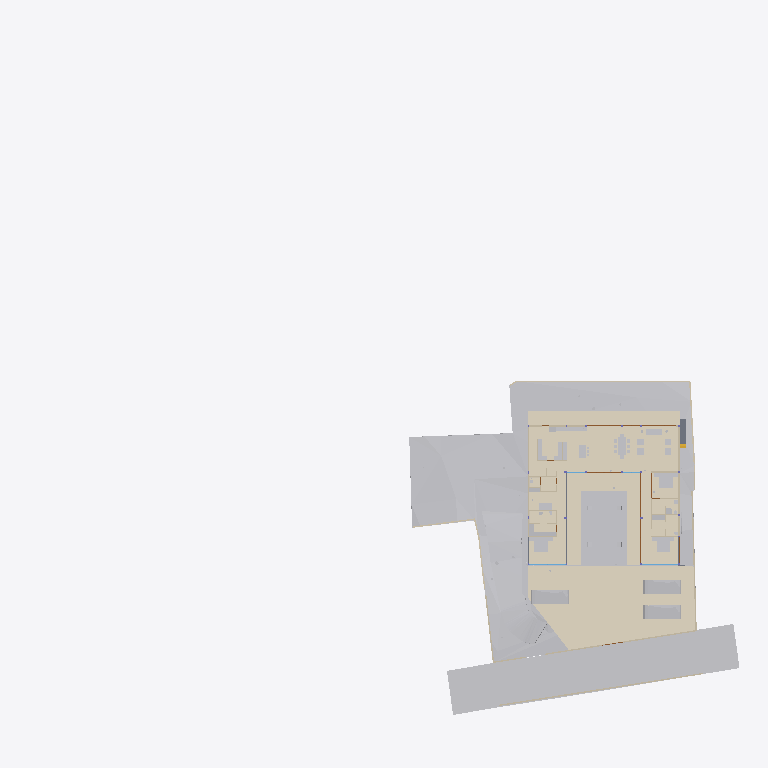
Plan cut of the same IFC building model at storey 'Electrical' (level 0.00 m, cut at 1.40 m), seen from above with north up, elements coloured by IFC class (only those large enough to see are counted): 36 other elements (light grey), 20 walls (beige), 6 coverings (cream), 5 doors (brown), 3 slabs (grey), 2 windows (light blue). Cut surfaces are drawn darker.
Extent 96.7 m × 90.0 m × 138.5 m (x, y, z). Storeys (12): Footing at -3.50 m; Site at -2.70 m; GF at -2.65 m; FF Lvl at 0.00 m; Plumbing at 0.00 m; Electrical at 0.00 m; Areacalc at 0.00 m; FF at 0.45 m; FF Lintel at 3.15 m; schedule at 3.50 m; SF at 3.65 m; Terrace at 5.00 m. Elements (790): 134 IfcBeam, 85 IfcWall, 70 IfcCovering, 56 IfcSlab, 48 IfcPipeSegment, 41 IfcColumn, 41 IfcDoor, 36 IfcWindow, 31 IfcEarthworksCut, 30 IfcFurniture, 30 IfcLightFixture, 25 IfcSanitaryTerminal.

HEADER;
FILE_DESCRIPTION(('ViewDefinition [CoordinationView]'),'2;1');
FILE_NAME('Manilal.ifc','2025-08-11T10:50:34+05:30',(),(),'IfcOpenShell 0.8.3-post1','Bonsai 0.8.3-post1','');
FILE_SCHEMA(('IFC4X3'));
ENDSEC;
DATA;
#1480=IFCPROJECT('2TuuvCHJz54PsFPcraEbH$',$,'My Project',$,$,$,$,(#3,#128),#1481);
#3305=IFCSITE('0lpfVeOW52QfroqLYyHNY2',$,'My Site',$,$,#26,$,$,$,$,$,$,$,$);
#3313=IFCBUILDING('0MzaWOaS178x5FMqOflU3C',$,'My Building',$,$,#25,$,$,$,$,$,$);
#2081=IFCBUILDINGSTOREY('09kFoqoxrCvB1_fcEsMZsQ',$,'FF',$,$,#217,$,$,$,$);
#2986=IFCBUILDINGSTOREY('0zoFHJ9PnFW80M$mIVDQW3',$,'GF',$,$,#559675,$,$,$,$);
#17145=IFCBUILDINGSTOREY('0MckaoTknA3edZMUNhTyAK',$,'SF',$,$,#17254,$,$,$,$);
#20035=IFCBUILDINGSTOREY('3LpnsPikv4mRTBpfC3WQtx',$,'FF Lvl',$,$,#20051,$,$,$,$);
#23582=IFCBUILDINGSTOREY('0DtUgpQ1b6nBmkLmvc_ehu',$,'FF Lintel',$,$,#23767,$,$,$,$);
#459032=IFCBUILDINGSTOREY('2nxT8wHGnDX9t8LjuK$yoz',$,'Footing',$,$,#459177,$,$,$,$);
#482732=IFCBUILDINGSTOREY('0qJiDzySr4lhgisX7t8beM',$,'Site',$,$,#482753,$,$,$,$);
#485569=IFCBUILDINGSTOREY('33UZQ2TSvAg8IY4x5QCp2i',$,'schedule',$,$,#490135,$,$,$,$);
#507278=IFCBUILDINGSTOREY('0fi$VcvNr0Zu6wnPuK6jDB',$,'Plumbing',$,$,#507299,$,$,$,$);
#531643=IFCBUILDINGSTOREY('2JRfeNnUP7R92jcKtKmwj5',$,'Electrical',$,$,#531659,$,$,$,$);
#552261=IFCBUILDINGSTOREY('3JrIAq4xL0avIQ8pEnV5X6',$,'Areacalc',$,$,#552277,$,$,$,$);
#564852=IFCBUILDINGSTOREY('2oUibsQsXAPxeAaTU5dGGW',$,'Terrace',$,$,#564873,$,$,$,$);
#550097=IFCGEOGRAPHICELEMENT('3hzKcHmG15MBT$Lf89GHXN',$,'PureSite',$,$,#560045,#550264,$,.TERRAIN.);
#506523=IFCGEOGRAPHICELEMENT('20M0x6_hv1D8u5ftoKpVy3',$,'Road',$,$,#536372,#506537,$,.TERRAIN.);
#574514=IFCCOVERING('0wVm3FyC1DcRA3R7QYk_cw',$,'Covering',$,$,#574562,#574530,$,$);
#545377=IFCCOVERING('0obXNa7O92vB4ZeH5713a2',$,'Covering',$,$,#545410,#545388,$,$);
#557336=IFCEARTHWORKSCUT('3NfQzW2p90kemh8IGcUxhf',$,'roader',$,$,#557183,#557335,$,.PAVEMENTMILLING.);
#444096=IFCCOVERING('0_sfUdWJL30geCimsSdPtS',$,'Covering',$,$,#444126,#444111,$,$);
#562352=IFCEARTHWORKSFILL('3O_GobqT1E4v3eEFWom1zq',$,'Cube',$,$,#564334,#562377,$,.SLOPEFILL.);
#545442=IFCCOVERING('3cKtFM7un3FfElLeG67NHt',$,'Covering',$,$,#546592,#545453,$,$);
#545411=IFCCOVERING('1XvKmENbrFxhdUxNYrpqf_',$,'Covering',$,$,#545441,#545422,$,$);
#545346=IFCCOVERING('2MVunYNsb6JP08Sj34lLMT',$,'Covering',$,$,#545376,#545357,$,$);
#557121=IFCGEOGRAPHICELEMENT('1mqx3WFMb0_xZzgY5_pKpf',$,'Site',$,$,#558011,#557120,$,.TERRAIN.);
#562378=IFCEARTHWORKSFILL('263qwxfur0Rg9ySw9RIZCG',$,'Cube',$,$,#563458,#562400,$,.SLOPEFILL.);
#446049=IFCVEHICLE('1yICD2o296ROLrpKuhe72z',$,'Vehicle',$,$,#560258,#446062,$,$);
#446077=IFCVEHICLE('2$JJjIzDr6fuhTHFNPOXyx',$,'Vehicle',$,$,#559745,#446090,$,$);
#446110=IFCVEHICLE('375bP1QIr5xwaw0xewwnFn',$,'Vehicle',$,$,#559750,#446123,$,$);
#441052=IFCWALL('1WNacC15X0Xf0V_b60Qnrw',$,'Wall',$,$,#441102,#441063,$,$);
#7058=IFCFURNITURE('29pE85kkP97uASnGdXI9bH',$,'Furniture',$,$,#493952,#7090,$,$);
#12030=IFCFURNITURE('3B8s7E7fjDlO_NqnYQjYof',$,'Furniture',$,$,#33408,#12043,$,$);
#11846=IFCFURNITURE('39rrc9a3PCpOjz$eiTdf$W',$,'Furniture',$,$,#447512,#11878,$,$);
#11957=IFCFURNITURE('2J33rbez11iRfVrYceM8DY',$,'Furniture',$,$,#587982,#11970,$,$);
#229124=IFCWALL('3MfSYaOiTA4AjSKpPvRhyi',$,'Wall',$,$,#573561,#229135,$,$);
#362573=IFCSLAB('1kNiYiJ25CpB2FM_apFwUL',$,'Slab',$,$,#363002,#362594,$,$);
#449171=IFCFURNITURE('1rzBAdF2XDYQCO3KH26Ul$',$,'Furniture',$,$,#449207,#449182,$,$);
#395961=IFCWALL('2oTy5UOG136OtM3IP_qiPs',$,'Wall',$,$,#573551,#395972,$,$);
#230171=IFCWALL('1HPS5ge59FQA3Ucv4$dmpm',$,'Wall',$,$,#573626,#230182,$,$);
#26337=IFCWALL('0dMaumaK11Re$pxoZyVSQ9',$,'Wall',$,$,#573576,#26348,$,$);
#7098=IFCFURNITURE('3MXk8gWif1ohE$RfY6DOqq',$,'Furniture',$,$,#445182,#7130,$,$);
#590938=IFCSLAB('0NFoBJ7x16vuY9LiwMLG$L',$,'Slab',$,$,#590939,#590983,$,$);
#19509=IFCFURNISHINGELEMENT('1wEKKIVzjDLeDjVjJGXiki',$,'FurnishingElement',$,$,#446142,#19541,$);
#229971=IFCWALL('2oOsi6buvCeB4sZT1ijFA2',$,'Wall',$,$,#573581,#229982,$,$);
#26770=IFCWALL('27WVA19Qv4efvQm6cWiqsn',$,'Wall',$,$,#573571,#26781,$,$);
#35319=IFCWALL('2ecVpX7frBE9HnXe73i5Ta',$,'Wall',$,$,#243891,#35339,$,$);
#244456=IFCFURNISHINGELEMENT('1V34mhiDv5wggbUM6jRsQC',$,'FurnishingElement',$,$,#481815,#244484,$);
#27353=IFCWALL('2Y2Bm57Cb8Exxz7st0aRUc',$,'Wall',$,$,#573611,#27364,$,$);
#44057=IFCWALL('1nWrLatmX5UucIWFwHwqn7',$,'Wall',$,$,#492851,#44077,$,$);
#445890=IFCWALL('2QiW7TnGvAygi5PkoeW31n',$,'Wall',$,$,#573621,#445901,$,$);
#449470=IFCFURNITURE('297XdECV95zgrEUMPgoxvq',$,'Furniture',$,$,#449514,#449481,$,$);
#27060=IFCWALL('10l$0x7lzBbBMMGF1qxI0s',$,'Wall',$,$,#573591,#27071,$,$);
#266876=IFCFURNISHINGELEMENT('1EaqRQINj92O5_luxyduwz',$,'FurnishingElement',$,$,#447497,#266904,$);
#244541=IFCFURNISHINGELEMENT('2JwwUQmCv2Ae2QjMfamPsc',$,'FurnishingElement',$,$,#265956,#244569,$);
#130539=IFCWALL('1N0zesiAv8s9$ZcdzUGklQ',$,'Wall',$,$,#482011,#130559,$,$);
#7853=IFCWALL('27UD4TXAD7ihl0Wy7NK4TU',$,'Wall',$,$,#447361,#7873,$,$);
#7204=IFCFURNITURE('0w5hTHOp59R8PIefbPbOxu',$,'Furniture',$,$,#445187,#7217,$,$);
#97245=IFCFURNITURE('12HNCs16rDfwTzmyXQzSEm',$,'Furniture',$,$,#97445,#97258,$,$);
#267570=IFCFURNISHINGELEMENT('0xsfNp7ez56h_anoL1l3n4',$,'FurnishingElement',$,$,#267655,#267598,$);
#36042=IFCWALL('2FDZc$1Z57bgSDQnhsHhc1',$,'Wall',$,$,#481726,#36062,$,$);
#491420=IFCDOOR('2t$p1hgeX2Y9d6XgGeH1wU',$,'Door',$,$,#496778,#505024,'10',$,$,$,$,$);
#491388=IFCDOOR('0abo0sfkX2yO6I5W4AOpFJ',$,'Door',$,$,#505564,#505002,'8_9',$,$,$,$,$);
#449115=IFCFURNITURE('0r1oMxLo96H9rva9YbPCGB',$,'Furniture',$,$,#463769,#449126,$,$);
#543313=IFCSLAB('04Jv$VtL1EsBUiQ15mYIZw',$,'Slab',$,$,#543314,#543352,$,$);
#25887=IFCWALL('3DOK2PUDn3QwM2HLeZR6QD',$,'Wall',$,$,#573566,#25894,$,$);
#7183=IFCFURNITURE('0I7Hp4EB58Eh801L1SZ2MY',$,'Furniture',$,$,#445197,#7196,$,$);
#7230=IFCFURNITURE('257RdHH05EBOcTJGwoEUlD',$,'Furniture',$,$,#445202,#7243,$,$);
#97271=IFCFURNITURE('264iryIv5DPeHKPV4n8Efc',$,'Furniture',$,$,#97450,#97284,$,$);
#37612=IFCWALL('2oouJeu9XF0PkUjeEvxQOm',$,'Wall',$,$,#502220,#37632,$,$);
#559495=IFCWASTETERMINAL('0JT_xL3PPDzO_JIHqa1ORQ',$,'WasteTerminal',$,$,#564076,#559504,$,$);
#559548=IFCWASTETERMINAL('0PdUvslhj6EeXtTV12HTnv',$,'WasteTerminal',$,$,#564091,#559561,$,$);
#1526=IFCWALL('1CCeDmF7D6CgViS7R2QfSU',$,'Wall',$,$,#560101,#1527,$,$);
#489533=IFCWINDOW('2LZJ1AvFfBbghYgOnSiaBb',$,'Window',$,$,#526828,#489547,'02',$,$,$,$,$);
#7138=IFCFURNITURE('07u5w712j3mw4b0aBksq9x',$,'Furniture',$,$,#445192,#7170,$,$);
#491873=IFCWINDOW('3e$JQaRRzFH9WozykfD$tZ',$,'Window',$,$,#496818,#491887,'11',$,$,$,$,$);
#52721=IFCWALL('3HoUgi9751ffyJn8Tt97uA',$,'Wall',$,$,#561407,#52741,$,$);
#46178=IFCELECTRICAPPLIANCE('1eEaYeX5DEbxuBNwn_MOC2',$,'ElectricAppliance','655L LG Double Door',$,#480406,#46210,$,$);
#312328=IFCSANITARYTERMINAL('2ApYGb9E92GxsnAmMhtfWI',$,'SanitaryTerminal',$,$,#447542,#312360,$,$);
#449257=IFCFURNITURE('2WOkgMLY9DaQ5N36UmDPHK',$,'Furniture',$,$,#481340,#449268,$,$);
#492777=IFCDOOR('2spRv5Ji91n9yqKIOFRqVg',$,'Door',$,$,#561519,#492790,'06',$,$,$,$,$);
#493859=IFCDOOR('1FURQyngn3FeKsLNkPNa6l',$,'Door',$,$,#561514,#493872,'18',$,$,$,$,$);
#493920=IFCDOOR('3_z$HjegXDoQKWubeZWTkS',$,'Door',$,$,#496803,#493933,'16',$,$,$,$,$);
#172760=IFCWALL('2sYuhccprBsBolIfSKHX1A',$,'Wall',$,$,#491592,#172780,$,$);
#559515=IFCWASTETERMINAL('04rWQVzPD6qPOBwfQan54a',$,'WasteTerminal',$,$,#564081,#559528,$,$);
#559529=IFCWASTETERMINAL('2TVx$vPvH6whbXQBVyaqx3',$,'WasteTerminal',$,$,#564086,#559542,$,$);
#449426=IFCFURNITURE('2ZM40$ZAb70PRrzHW9LpJ8',$,'Furniture',$,$,#449552,#449437,$,$);
ENDSEC;
